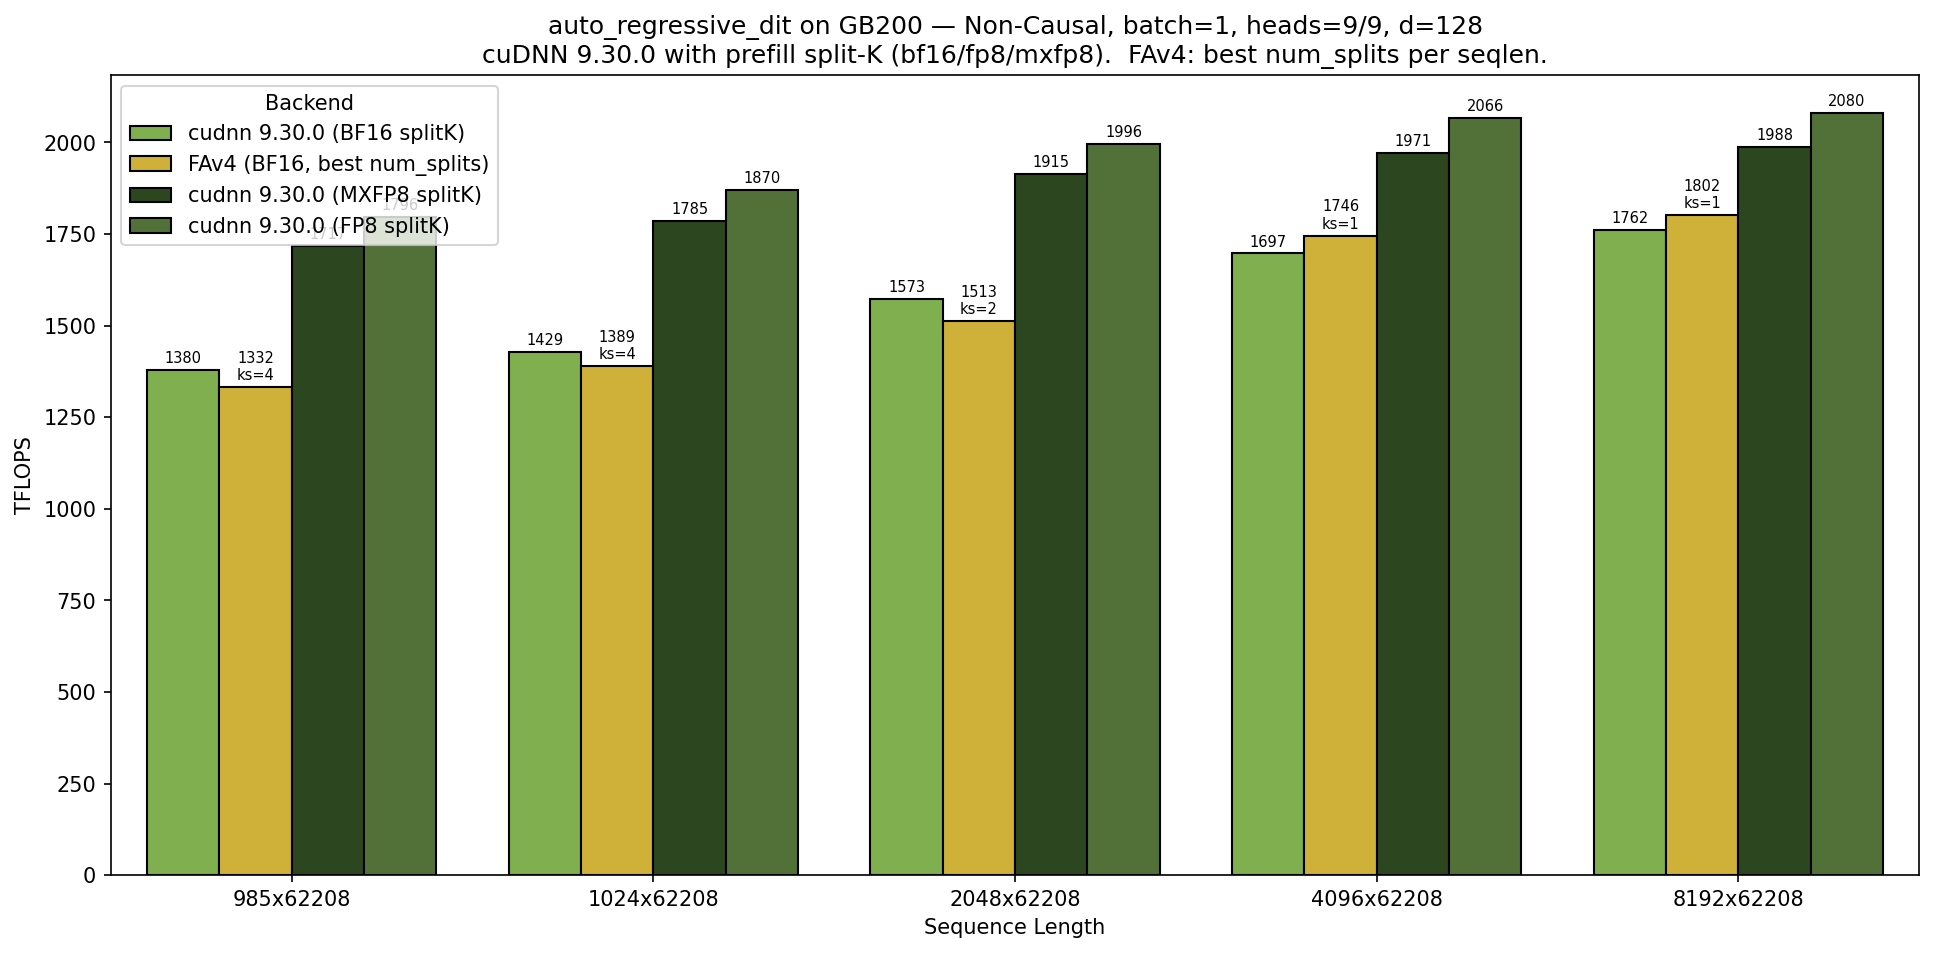

Values plotted in this chart, from the file beside it:
backend, data_type, q_seqlen, kv_seqlen, num_splits, time_ms, tflops, gpu_name, cudnn_backend_version
cudnn, bfloat16, 985, 62208, 0, 0.205, 1380, NVIDIA GB200, 93000
cudnn, fp8, 985, 62208, 0, 0.157, 1796, NVIDIA GB200, 93000
cudnn, mxfp8, 985, 62208, 0, 0.164, 1717, NVIDIA GB200, 93000
flash_attention_4, bfloat16, 985, 62208, 4, 0.212, 1332, NVIDIA GB200, 93000
cudnn, bfloat16, 1024, 62208, 0, 0.205, 1429, NVIDIA GB200, 93000
cudnn, fp8, 1024, 62208, 0, 0.157, 1870, NVIDIA GB200, 93000
cudnn, mxfp8, 1024, 62208, 0, 0.164, 1785, NVIDIA GB200, 93000
flash_attention_4, bfloat16, 1024, 62208, 4, 0.211, 1389, NVIDIA GB200, 93000
cudnn, bfloat16, 2048, 62208, 0, 0.373, 1573, NVIDIA GB200, 93000
cudnn, fp8, 2048, 62208, 0, 0.294, 1996, NVIDIA GB200, 93000
cudnn, mxfp8, 2048, 62208, 0, 0.307, 1915, NVIDIA GB200, 93000
flash_attention_4, bfloat16, 2048, 62208, 2, 0.388, 1513, NVIDIA GB200, 93000
cudnn, bfloat16, 4096, 62208, 0, 0.692, 1697, NVIDIA GB200, 93000
cudnn, fp8, 4096, 62208, 0, 0.568, 2066, NVIDIA GB200, 93000
cudnn, mxfp8, 4096, 62208, 0, 0.596, 1971, NVIDIA GB200, 93000
flash_attention_4, bfloat16, 4096, 62208, 1, 0.673, 1746, NVIDIA GB200, 93000
cudnn, bfloat16, 8192, 62208, 0, 1.333, 1762, NVIDIA GB200, 93000
cudnn, fp8, 8192, 62208, 0, 1.129, 2080, NVIDIA GB200, 93000
cudnn, mxfp8, 8192, 62208, 0, 1.181, 1988, NVIDIA GB200, 93000
flash_attention_4, bfloat16, 8192, 62208, 1, 1.303, 1802, NVIDIA GB200, 93000
